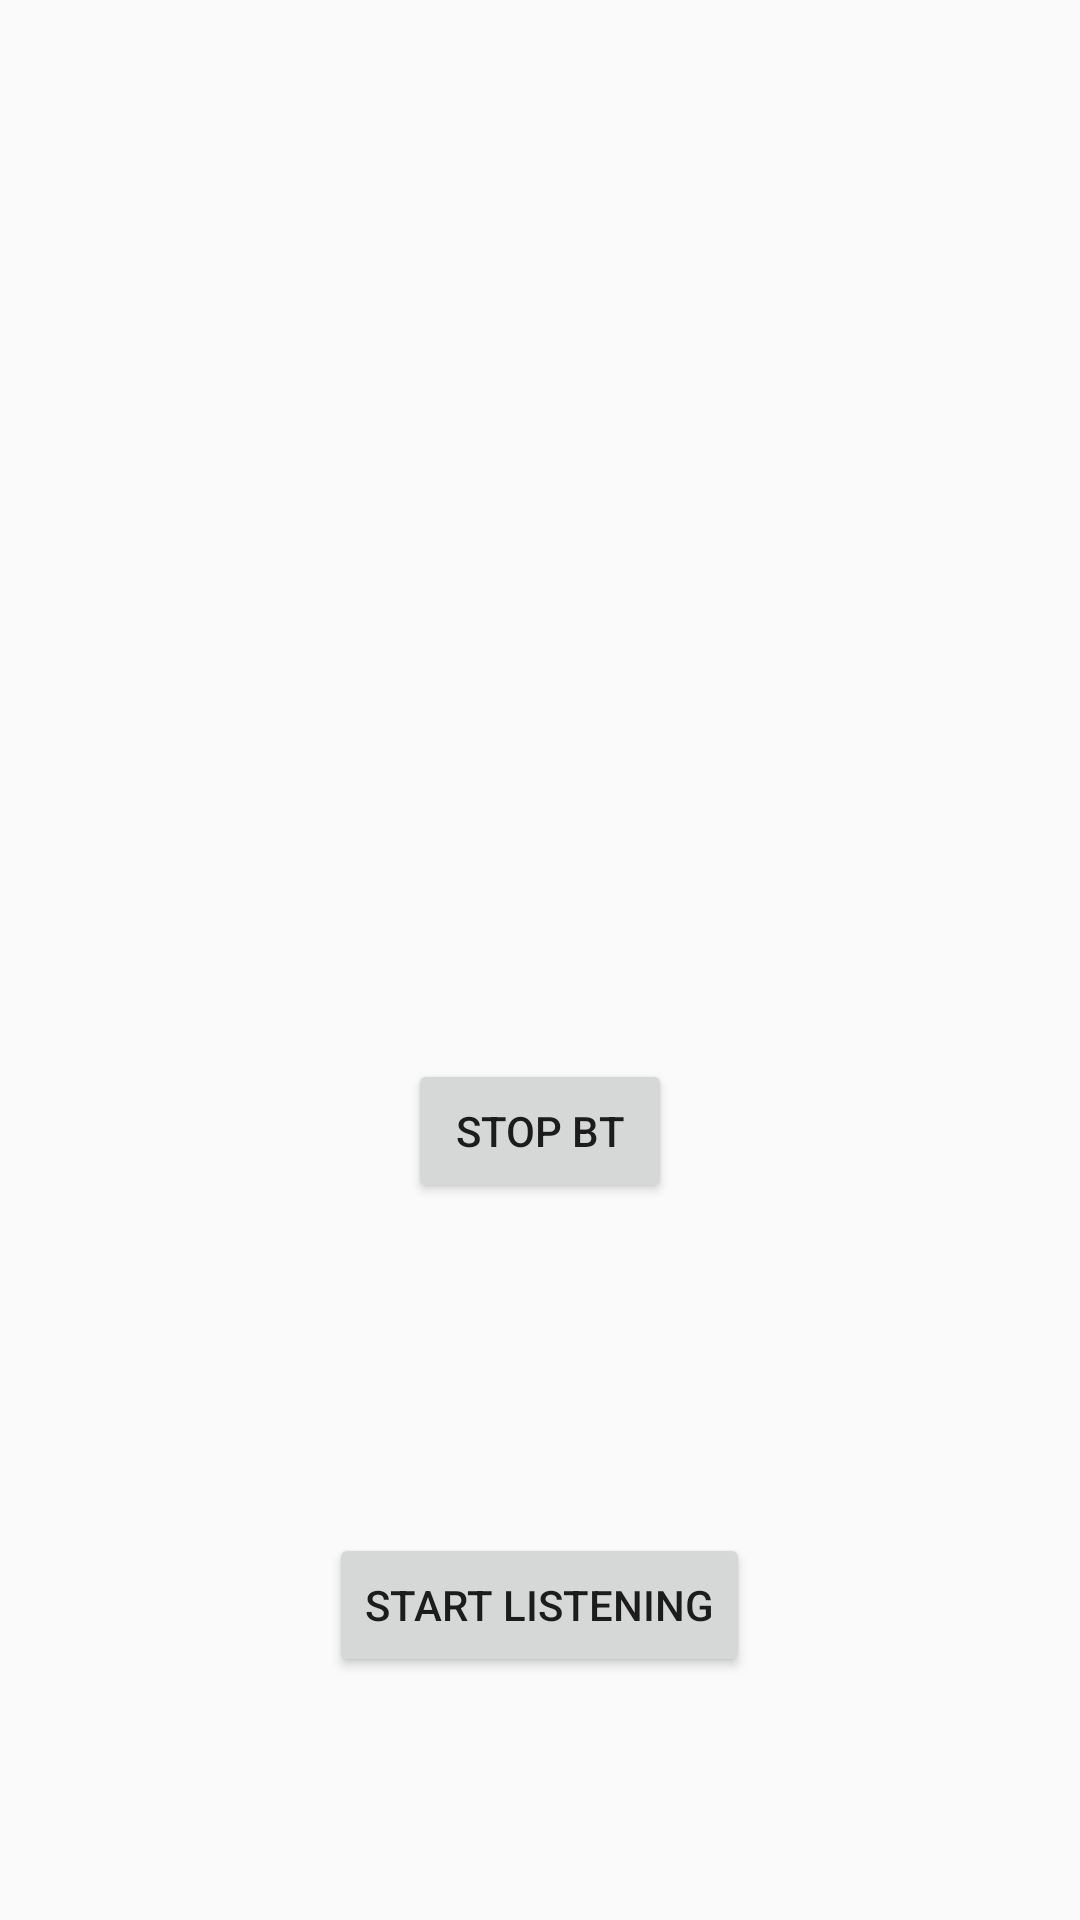

Here is an Android app screen rendered from its layout file. Give the layout XML and the strings, colors and styles it references.
<!-- AndroidManifest.xml: application theme AppTheme -->
<!-- res/layout/activity_bluetooth_listener.xml -->
<?xml version="1.0" encoding="utf-8"?>
<RelativeLayout xmlns:android="http://schemas.android.com/apk/res/android"
    xmlns:tools="http://schemas.android.com/tools"
    android:id="@+id/activity_bluetooth_listener"
    android:layout_width="match_parent"
    android:layout_height="match_parent"
    android:paddingBottom="@dimen/activity_vertical_margin"
    android:paddingLeft="@dimen/activity_horizontal_margin"
    android:paddingRight="@dimen/activity_horizontal_margin"
    android:paddingTop="@dimen/activity_vertical_margin"
    tools:context="com.example.brian.piano.BluetoothListener">

    <Button
        android:text="Start Listening"
        android:layout_width="wrap_content"
        android:layout_height="wrap_content"
        android:layout_alignParentBottom="true"
        android:layout_centerHorizontal="true"
        android:layout_marginBottom="81dp"
        android:id="@+id/start" />

    <Button
        android:text="Stop BT"
        android:layout_width="wrap_content"
        android:layout_height="wrap_content"
        android:layout_above="@+id/start"
        android:layout_centerHorizontal="true"
        android:layout_marginBottom="110dp"
        android:id="@+id/stopButton" />
</RelativeLayout>
<!-- resources referenced by this layout -->
<resources>
  <style name="AppTheme" parent="Theme.AppCompat.Light.DarkActionBar">
          
          <item name="colorPrimary">@color/colorPrimary</item>
          <item name="colorPrimaryDark">@color/colorPrimaryDark</item>
          <item name="colorAccent">@color/colorAccent</item>
      </style>
  <!-- not gathered from this repository: default colours our renderer supplied (Android Studio template values) -->
  <color name="colorPrimary">#FF6200EE</color>
  <color name="colorPrimaryDark">#FF3700B3</color>
  <color name="colorAccent">#FF03DAC5</color>
</resources>
